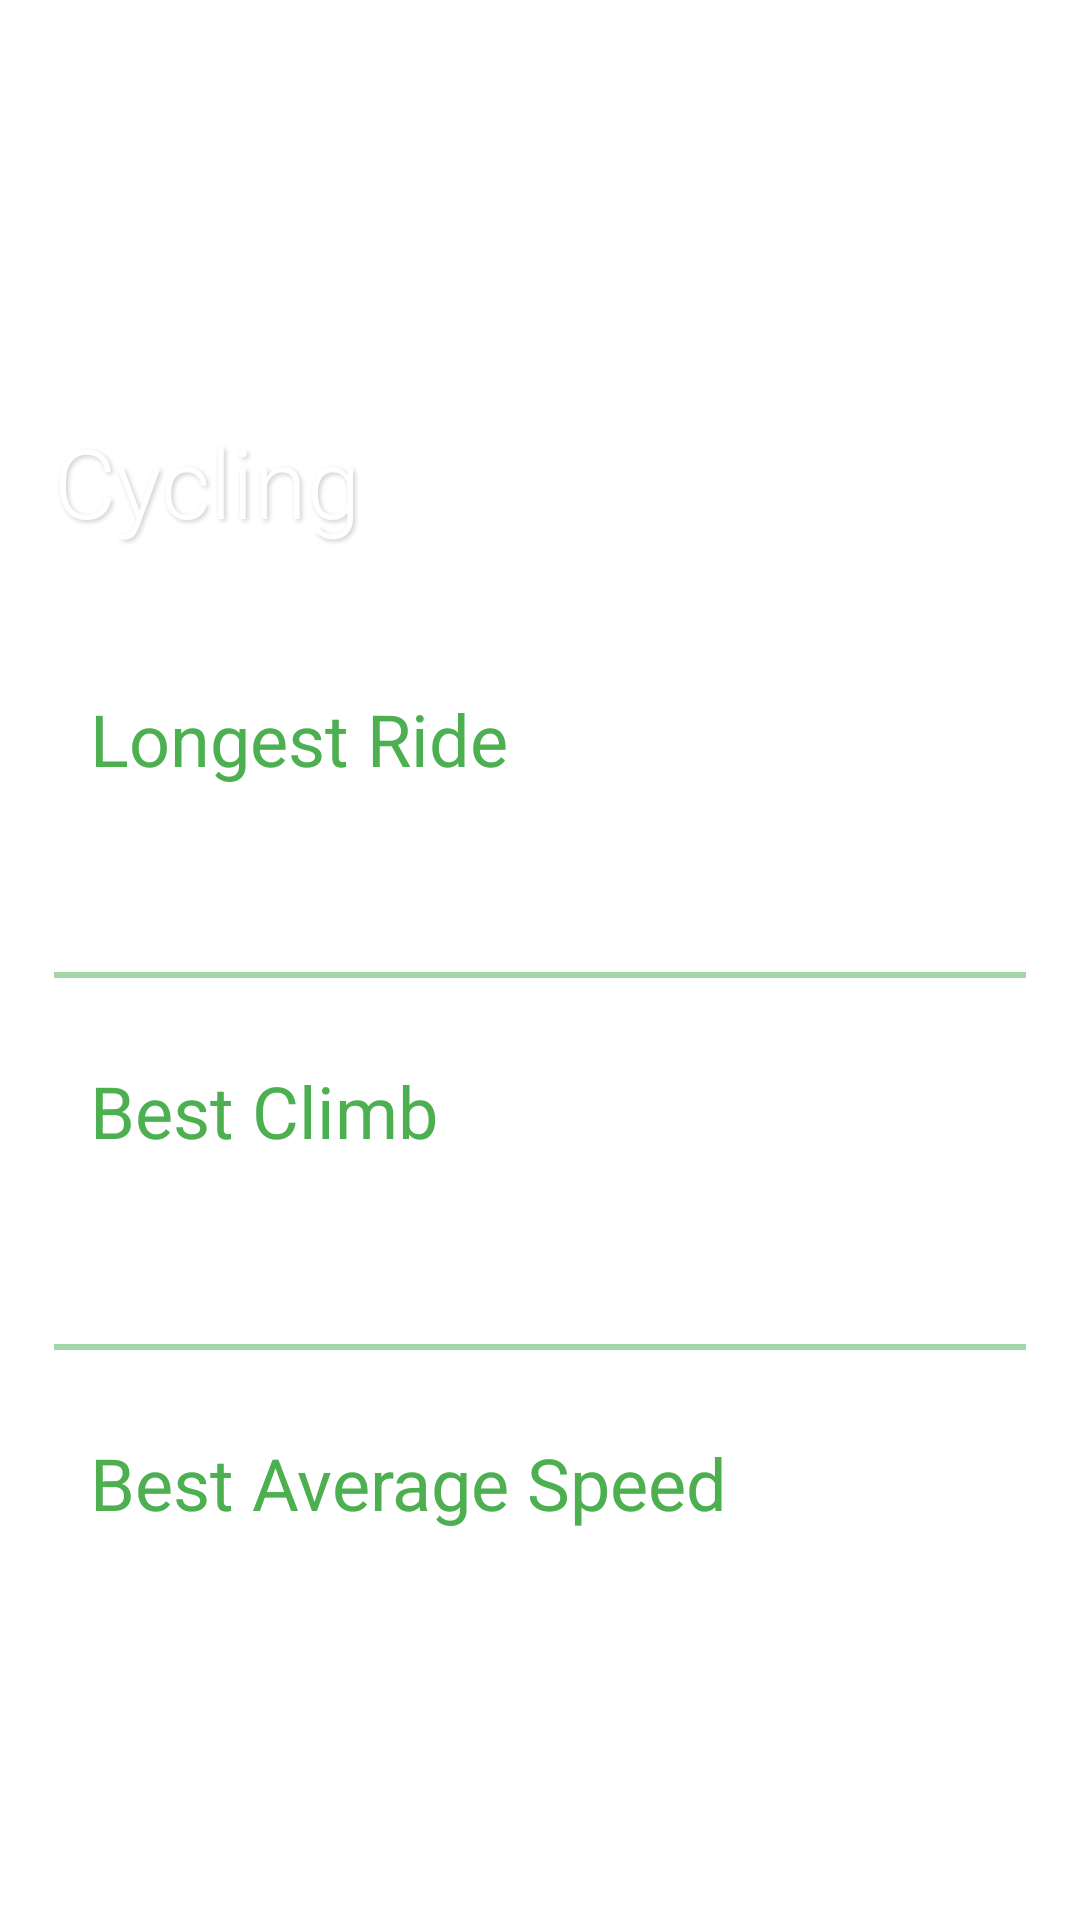

Android layout source for this screen:
<!-- AndroidManifest.xml: application theme Theme.RecordKeeperApp -->
<!-- res/layout/fragment_cycling.xml -->
<?xml version="1.0" encoding="utf-8"?>
<ScrollView xmlns:android="http://schemas.android.com/apk/res/android"
    xmlns:app="http://schemas.android.com/apk/res-auto"
    xmlns:tools="http://schemas.android.com/tools"
    android:layout_width="match_parent"
    android:layout_height="match_parent">

    <androidx.constraintlayout.widget.ConstraintLayout
        android:layout_width="match_parent"
        android:layout_height="wrap_content">

        <FrameLayout
            android:id="@+id/frame_layout_heading"
            android:layout_width="0dp"
            android:layout_height="200dp"
            app:layout_constraintEnd_toEndOf="parent"
            app:layout_constraintStart_toStartOf="parent"
            app:layout_constraintTop_toTopOf="parent">

            <ImageView
                android:layout_width="match_parent"
                android:layout_height="match_parent"
                android:contentDescription="@string/desc_cycling_heading_image"
                android:scaleType="centerCrop"
                android:src="@drawable/bike_heading" />

            <View
                android:layout_width="match_parent"
                android:layout_height="match_parent"
                android:background="@drawable/bg_gradient_overlay" />

            <TextView
                android:layout_width="wrap_content"
                android:layout_height="wrap_content"
                android:layout_gravity="bottom"
                android:layout_margin="18dp"
                android:fontFamily="sans-serif-light"
                android:shadowColor="@color/shadow_light"
                android:shadowDx="2"
                android:shadowDy="2"
                android:shadowRadius="4"
                android:text="@string/text_cycling"
                android:textColor="@color/white"
                android:textSize="32sp" />

        </FrameLayout>

        <LinearLayout
            android:layout_width="0dp"
            android:layout_height="wrap_content"
            android:orientation="vertical"
            android:padding="18dp"
            app:layout_constraintEnd_toEndOf="parent"
            app:layout_constraintStart_toStartOf="parent"
            app:layout_constraintTop_toBottomOf="@id/frame_layout_heading">


            <androidx.constraintlayout.widget.ConstraintLayout
                android:id="@+id/container_longest_ride"
                android:layout_width="match_parent"
                android:layout_height="wrap_content"
                android:padding="12dp">

                <TextView
                    android:id="@+id/text_view_longest_ride_heading"
                    android:layout_width="wrap_content"
                    android:layout_height="wrap_content"
                    style="@style/RecordNameTextAppearance"
                    android:text="@string/text_longest_ride"
                    app:layout_constraintStart_toStartOf="parent"
                    app:layout_constraintTop_toTopOf="parent" />

                <TextView
                    android:id="@+id/text_view_longest_ride_value"
                    android:layout_width="wrap_content"
                    android:layout_height="wrap_content"
                    style="@style/RecordValueTextAppearance"
                    app:layout_constraintEnd_toEndOf="parent"
                    app:layout_constraintTop_toTopOf="parent"
                    tools:text="120km" />

                <TextView
                    android:id="@+id/text_view_longest_ride_date"
                    android:layout_width="wrap_content"
                    android:layout_height="wrap_content"
                    android:layout_marginTop="12dp"
                    style="@style/RecordDateTextAppearance"
                    app:layout_constraintEnd_toEndOf="parent"
                    app:layout_constraintTop_toBottomOf="@id/text_view_longest_ride_value"
                    tools:text="25/11/2025" />


            </androidx.constraintlayout.widget.ConstraintLayout>

            <View
                android:layout_width="match_parent"
                android:layout_height="2dp"
                android:layout_marginTop="16dp"
                android:background="@color/green_200" />

            <androidx.constraintlayout.widget.ConstraintLayout
                android:id="@+id/container_biggest_climb"
                android:layout_width="match_parent"
                android:layout_height="wrap_content"
                android:layout_marginTop="16dp"
                android:padding="12dp">

                <TextView
                    android:id="@+id/text_view_biggest_climb_heading"
                    android:layout_width="wrap_content"
                    android:layout_height="wrap_content"
                    style="@style/RecordNameTextAppearance"
                    android:text="@string/best_climb"
                    app:layout_constraintStart_toStartOf="parent"
                    app:layout_constraintTop_toTopOf="parent" />

                <TextView
                    android:id="@+id/text_view_best_climb_value"
                    android:layout_width="wrap_content"
                    android:layout_height="wrap_content"
                    style="@style/RecordValueTextAppearance"
                    app:layout_constraintEnd_toEndOf="parent"
                    app:layout_constraintTop_toTopOf="parent"
                    tools:text="100km" />

                <TextView
                    android:id="@+id/text_view_best_climb_date"
                    android:layout_width="wrap_content"
                    android:layout_height="wrap_content"
                    android:layout_marginTop="12dp"
                    style="@style/RecordDateTextAppearance"
                    app:layout_constraintEnd_toEndOf="parent"
                    app:layout_constraintTop_toBottomOf="@id/text_view_best_climb_value"
                    tools:text="25/11/2025" />


            </androidx.constraintlayout.widget.ConstraintLayout>

            <View
                android:layout_width="match_parent"
                android:layout_height="2dp"
                android:layout_marginTop="16dp"
                android:background="@color/green_200" />

            <androidx.constraintlayout.widget.ConstraintLayout
                android:id="@+id/container_best_average_speed"
                android:layout_width="match_parent"
                android:layout_height="wrap_content"
                android:layout_marginTop="16dp"
                android:padding="12dp">

                <TextView
                    android:id="@+id/text_view_best_average_speed_heading"
                    android:layout_width="wrap_content"
                    android:layout_height="wrap_content"
                    style="@style/RecordNameTextAppearance"
                    android:text="@string/best_average_speed"
                    app:layout_constraintStart_toStartOf="parent"
                    app:layout_constraintTop_toTopOf="parent" />

                <TextView
                    android:id="@+id/text_view_best_average_speed_value"
                    android:layout_width="wrap_content"
                    android:layout_height="wrap_content"
                    style="@style/RecordValueTextAppearance"
                    app:layout_constraintEnd_toEndOf="parent"
                    app:layout_constraintTop_toTopOf="parent"
                    tools:text="32km" />

                <TextView
                    android:id="@+id/text_view_best_average_speed_date"
                    android:layout_width="wrap_content"
                    android:layout_height="wrap_content"
                    android:layout_marginTop="12dp"
                    style="@style/RecordDateTextAppearance"
                    app:layout_constraintEnd_toEndOf="parent"
                    app:layout_constraintTop_toBottomOf="@id/text_view_best_average_speed_value"
                    tools:text="25/11/2025" />

            </androidx.constraintlayout.widget.ConstraintLayout>

        </LinearLayout>

    </androidx.constraintlayout.widget.ConstraintLayout>
</ScrollView>
<!-- resources referenced by this layout -->
<resources>
  <color name="green_200">#A5D6A7</color>
  <color name="shadow_light">#33000000</color>
  <color name="white">#FFFFFF</color>
  <string name="best_average_speed">Best Average Speed</string>
  <string name="best_climb">Best Climb</string>
  <string name="desc_cycling_heading_image">Cycling heading image!</string>
  <string name="text_cycling">Cycling</string>
  <string name="text_longest_ride">Longest Ride</string>
  <style name="RecordDateTextAppearance">
          <item name="fontFamily">sans-serif-light</item>
          <item name="android:textColor">?attr/colorOnBackground</item>
          <item name="android:textSize">16sp</item>
      </style>
  <style name="RecordNameTextAppearance">
          <item name="fontFamily">sans-serif</item>
          <item name="android:textColor">?attr/colorPrimary</item>
          <item name="android:textSize">24sp</item>
      </style>
  <style name="RecordValueTextAppearance">
          <item name="fontFamily">sans-serif-light</item>
          <item name="android:textColor">?attr/colorOnBackground</item>
          <item name="android:textSize">24sp</item>
      </style>
  <style name="Theme.RecordKeeperApp" parent="Base.Theme.RecordKeeperApp" />
  <style name="Base.Theme.RecordKeeperApp" parent="Theme.Material3.DayNight">
          
          
          <item name="colorPrimary">@color/green_500</item>
          <item name="colorPrimaryContainer">@color/green_800</item>
          <item name="colorOnPrimary">@color/white</item>
  
          
          <item name="colorOnSecondary">@color/black</item>
  
          
          <item name="android:colorBackground">@color/white</item>
          <item name="colorSurface">@color/white</item>
          <item name="colorOnBackground">@color/black</item>
  
          
          <item name="colorOnError">@color/white</item>
  
          
          <item name="colorShadowLight">@color/shadow_light</item>
          <item name="colorShadowMedium">@color/shadow_medium</item>
          <item name="colorShadowStrong">@color/shadow_strong</item>
          <item name="colorScrim">@color/scrim_light</item>
          <item name="android:statusBarColor">?attr/colorPrimaryContainer</item>
  
      </style>
  <color name="green_500">#4CAF50</color>
  <color name="green_800">#2E7D32</color>
  <color name="black">#000000</color>
  <color name="shadow_medium">#88FFFFFF</color>
  <color name="shadow_strong">#AAFFFFFF</color>
  <color name="scrim_light">#80000000</color>
</resources>
